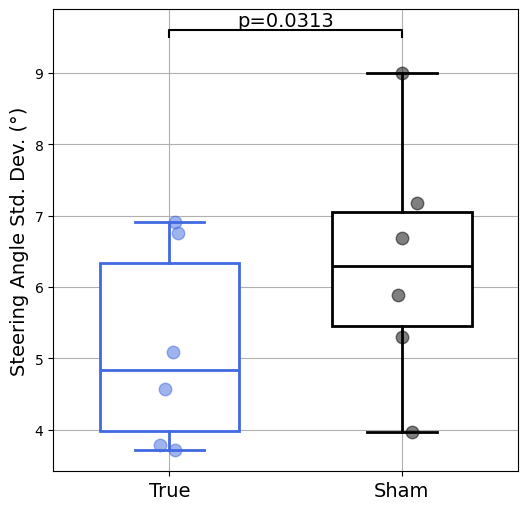

The matplotlib source for this figure:
import matplotlib.pyplot as plt
import matplotlib as mpl
import numpy as np
import pandas as pd
import scipy.stats as stats

mpl.rcParams['font.family'] = 'Times New Roman'

data = {
    'True': [3.79,3.71,5.09,4.57,6.76,6.91],
    'Sham': [3.96,5.30,6.69,5.89,9,7.18]
}

# Convert the dictionary into a DataFrame
df = pd.DataFrame(data)

# Plotting the boxplot
plt.figure(figsize=(6, 6))
# Enabling patch_artist to fill with color
boxplot = df.boxplot(column=['True', 'Sham'], widths=0.6, patch_artist=True, return_type='dict')
plt.ylabel('Steering Angle Std. Dev. (°)', fontsize=14)

line_colors = ['royalblue', 'black']  # Line colors for each box
for i, color in enumerate(line_colors):
    box = boxplot['boxes'][i]
    median = boxplot['medians'][i]
    whiskers = boxplot['whiskers'][i*2:(i+1)*2]  # Two whiskers per box
    caps = boxplot['caps'][i*2:(i+1)*2]  # Two caps per box

    box.set_facecolor("white")  # Set the box fill color
    box.set_linewidth(2)      # Set the line width to make the borders bold
    box.set_edgecolor(line_colors[i])  # Set the border color to the chosen line color
    median.set_color(line_colors[i])   # Set the median line color
    median.set_linewidth(2)            # Set the median line width to make it bolder
    fliers = boxplot['fliers'][i]

    # Setting color and width for whiskers and caps
    for whisker in whiskers:
        whisker.set_color(line_colors[i])
        whisker.set_linewidth(2)
    for cap in caps:
        cap.set_color(line_colors[i])
        cap.set_linewidth(2)
    if isinstance(fliers, list):
        for flier in fliers:
            flier.set_marker('o')
            flier.set_markeredgewidth(1)
            fliers.set_markeredgecolor(line_colors[i])
            flier.set_markersize(5)
    else:
        fliers.set_marker('o')
        fliers.set_markeredgewidth(1)
        fliers.set_markersize(5)
        fliers.set_markeredgecolor(line_colors[i])
# Adding the data points on top of the boxplots
for column_index, column in enumerate(df.columns):
    y = df[column]
    x = np.random.normal(column_index + 1, 0.04, size=len(y))  # Adding some jitter to the x-coordinates for clarity
    plt.plot(x, y, 'o', alpha=0.5, markersize=9, color=line_colors[column_index])  # Match color with box, 'o' for solid circle

# Adding comparison lines and text for p-value
def add_comparison_line(group1, group2, text, y, h, text_size=12):
    x1, x2 = group1, group2
    plt.plot([x1, x1, x2, x2], [y, y+h, y+h, y], lw=1.5, c='black')
    plt.text((x1+x2)*0.5, y+h, text, ha='center', va='bottom', color='black', fontsize=text_size)

# Customize y and h to fit your specific data range
y_max = df.max().max()+ 0.5
h = 0.1
plt.tick_params(axis='x', labelsize=14)  # Set x-axis label size

add_comparison_line(1, 2, 'p=0.0313', y_max, h, text_size=14)

data_feedback = data['True']
data_silence = data['Sham']

n = len(data_feedback)

mean_feedback = np.mean(data_feedback)
mean_silence = np.mean(data_silence)

std_Feedback = np.std(data_feedback, ddof=1)  # 采用无偏估计（样本标准差）
std_silence = np.std(data_silence, ddof=1)
effect = (mean_silence-mean_feedback) / mean_silence * 100
print(f"Mean of ‘Feedback’ data: {mean_feedback:.2f}")
print(f"SD of ‘Feedback’ data: {std_Feedback:.2f}")
print(f"Mean of 'Silence' data: {mean_silence:.2f}")
print(f"SD 'Silence' data: {std_silence:.2f}")

stat, p_value = stats.wilcoxon(data_silence, data_feedback)

print(f"W {stat}")
print(f"P-value: {p_value}")
print(f"Effect: {effect}")
plt.show()
